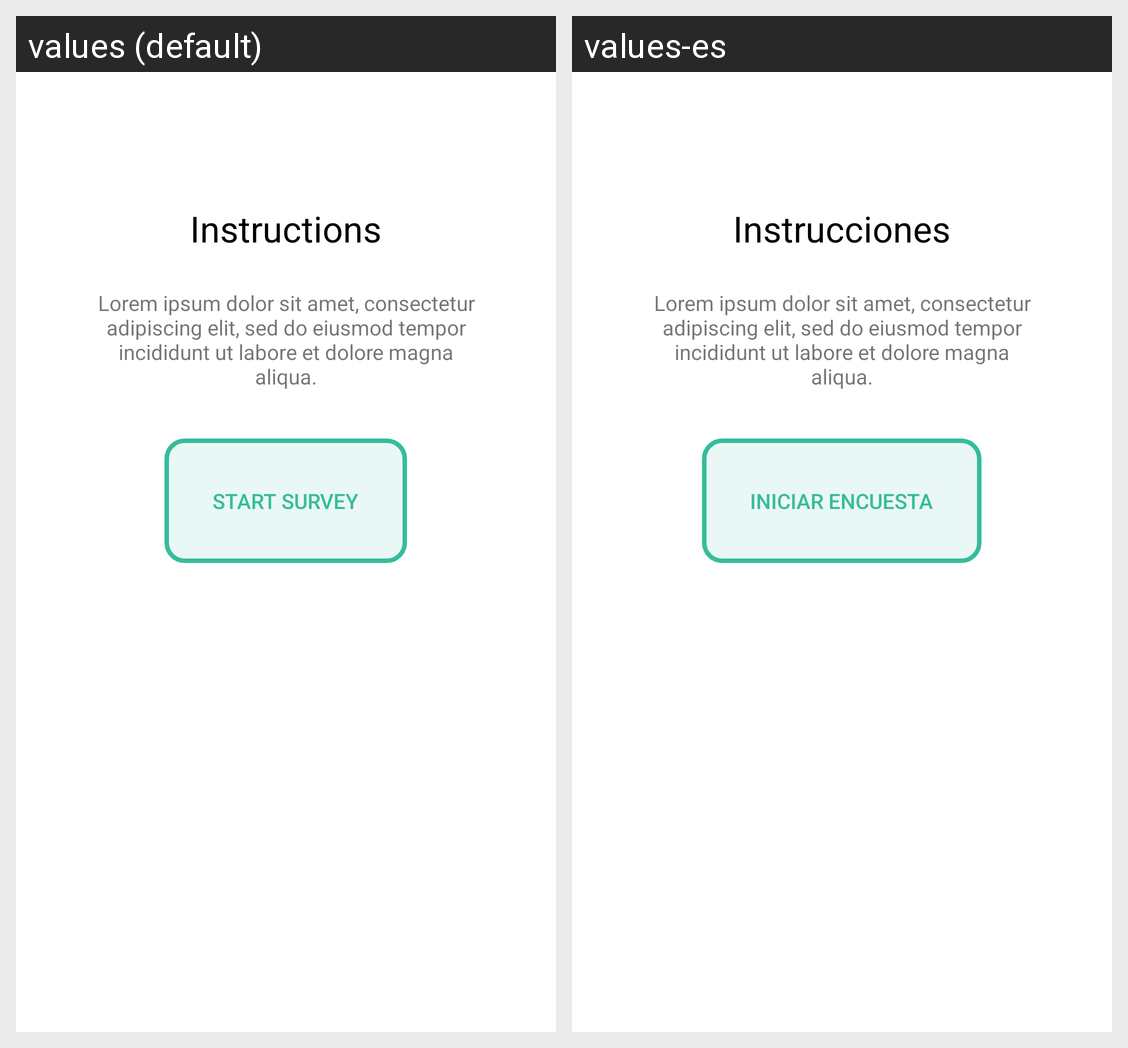

Here is an Android app screen in its default locale and in the app's own translations. Write out the translated-string differences for the strings that appear on this screen.
Android screen res/layout/content_main.xml rendered under 2 locales, left to right: values (default), values-es. Device: Nexus 5 (rendered at 1080×1920; each locale shown at half size, 540×960, under a caption strip naming it); theme AppTheme.
Strings drawn on this screen, with the default value and each locale's value (text and hints the layout hard-codes, and strings that could not be matched under every locale, appear in the picture but are not listed):

survey_instructions_heading
  values: Instructions
  values-es: Instrucciones

survey_instructions_body
  values: Lorem ipsum dolor sit amet, consectetur adipiscing elit, sed do eiusmod tempor incididunt ut labore et dolore magna aliqua.
  values-es: Lorem ipsum dolor sit amet, consectetur adipiscing elit, sed do eiusmod tempor incididunt ut labore et dolore magna aliqua.

survey_instructions_start_button
  values: Start survey
  values-es: Iniciar encuesta
